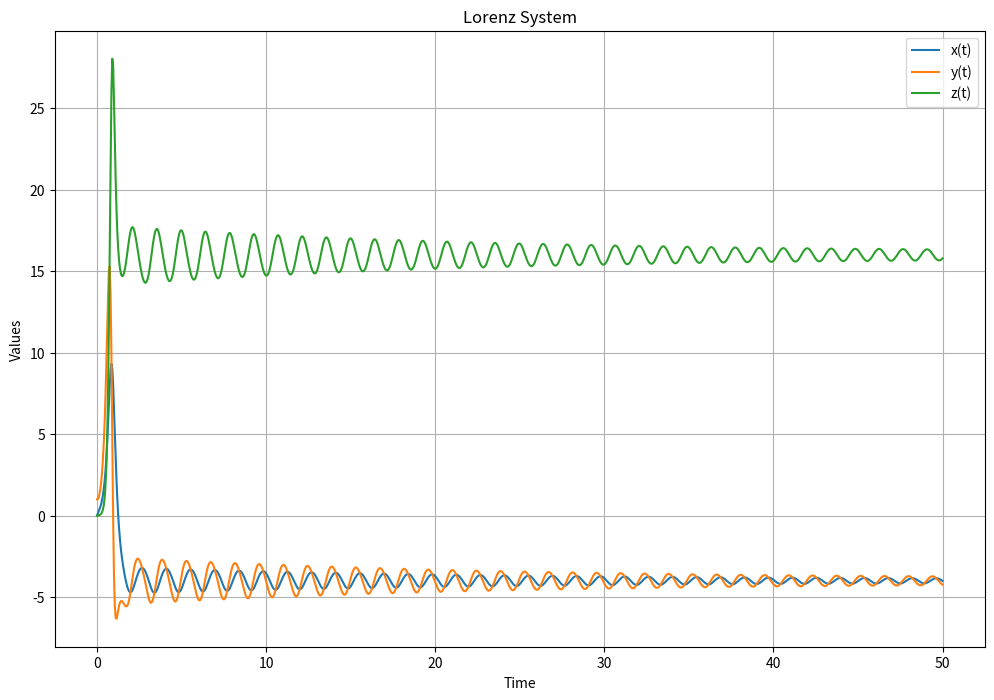
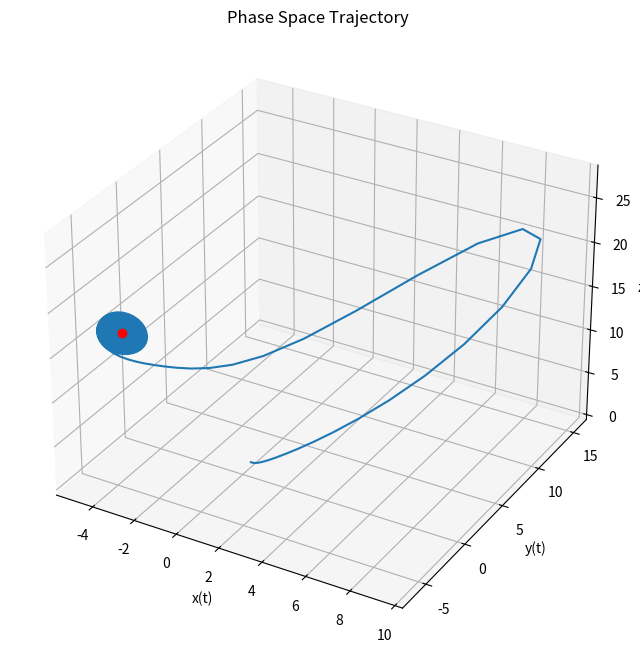
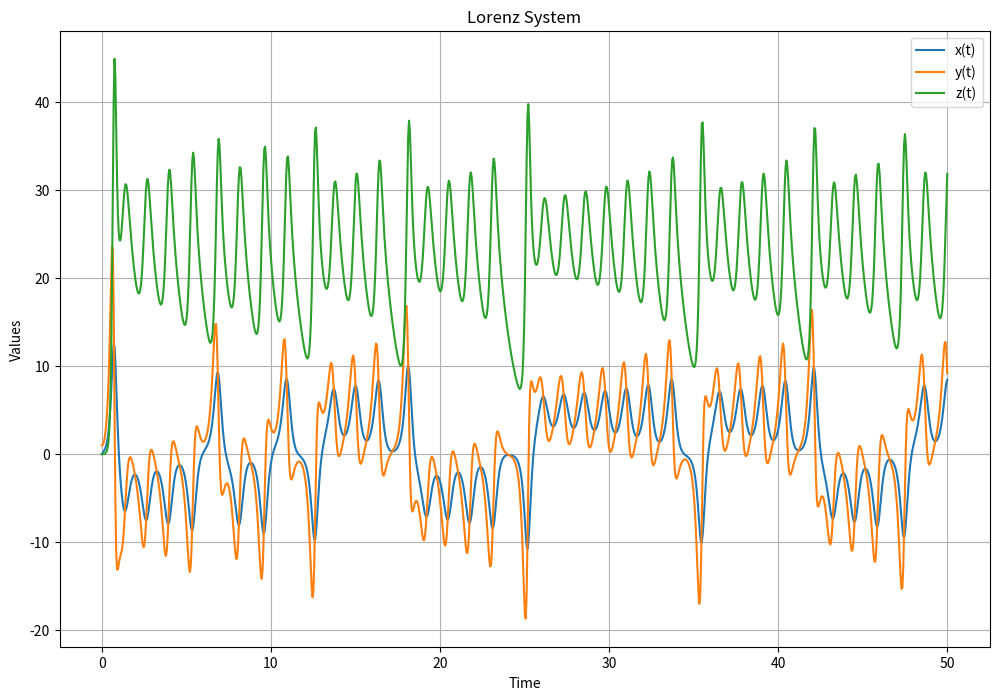
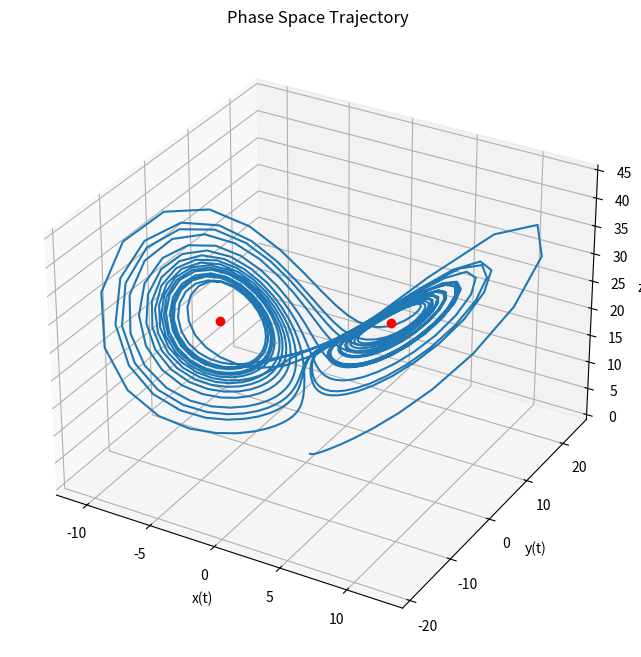

These figures' Python source, in order:
import numpy as np
import matplotlib.pyplot as plt
from mpl_toolkits.mplot3d import Axes3D
from scipy.integrate import solve_ivp

def xdot(x, y, sigma):
    return -sigma*(x - y)

def ydot(x, y, z, r):
    return r*x - y - x*z

def zdot(x, y, z, b):
    return x*y - b*z

# Parameters
r = 17
sigma = 3
b = 1
x0 = 0
y0 = 1
z0 = 0

# Time settings
t_eval = np.linspace(1e-6, 50 ,1000)
t_start = t_eval[0]
t_end = t_eval[-1]

# System of equations
def lorenz(t, state):
    x, y, z = state
    return [xdot(x, y, sigma), ydot(x, y, z, r), zdot(x, y, z, b)]

# Solve the system
initial_conditions = [x0, y0, z0]
solution = solve_ivp(lorenz, [t_start, t_end], initial_conditions, t_eval=t_eval)

# Plotting x(t), y(t), z(t)
plt.figure(figsize=(12, 8))
plt.plot(solution.t, solution.y[0], label='x(t)')
plt.plot(solution.t, solution.y[1], label='y(t)')
plt.plot(solution.t, solution.y[2], label='z(t)')
plt.title('Lorenz System')
plt.xlabel('Time')
plt.ylabel('Values')
plt.legend()
plt.grid()
plt.show()

# Plotting the phase space trajectory
fig = plt.figure(figsize=(12, 8))
ax = fig.add_subplot(111, projection='3d')
ax.plot(solution.y[0], solution.y[1], solution.y[2])
ax.plot(-4, -4, 16, 'ro')  # Marking the point (-4, -4, 16)
ax.set_title('Phase Space Trajectory')
ax.set_xlabel('x(t)')
ax.set_ylabel('y(t)')
ax.set_zlabel('z(t)')
plt.show()


### Repeat for r = 25
r = 26
sol2 = solve_ivp(lorenz, [t_start, t_end], initial_conditions, t_eval=t_eval)

plt.figure(figsize=(12, 8))
plt.plot(sol2.t, sol2.y[0], label='x(t)')
plt.plot(sol2.t, sol2.y[1], label='y(t)')
plt.plot(sol2.t, sol2.y[2], label='z(t)')
plt.title('Lorenz System')
plt.xlabel('Time')
plt.ylabel('Values')
plt.legend()
plt.grid()
plt.show()


fig = plt.figure(figsize=(12, 8))
ax = fig.add_subplot(111, projection='3d')
ax.plot(sol2.y[0], sol2.y[1], sol2.y[2])
ax.plot(-5, -5, 25, 'ro')
ax.plot(5, 5, 25, 'ro') 
ax.set_title('Phase Space Trajectory')
ax.set_xlabel('x(t)')
ax.set_ylabel('y(t)')
ax.set_zlabel('z(t)')
plt.show()
